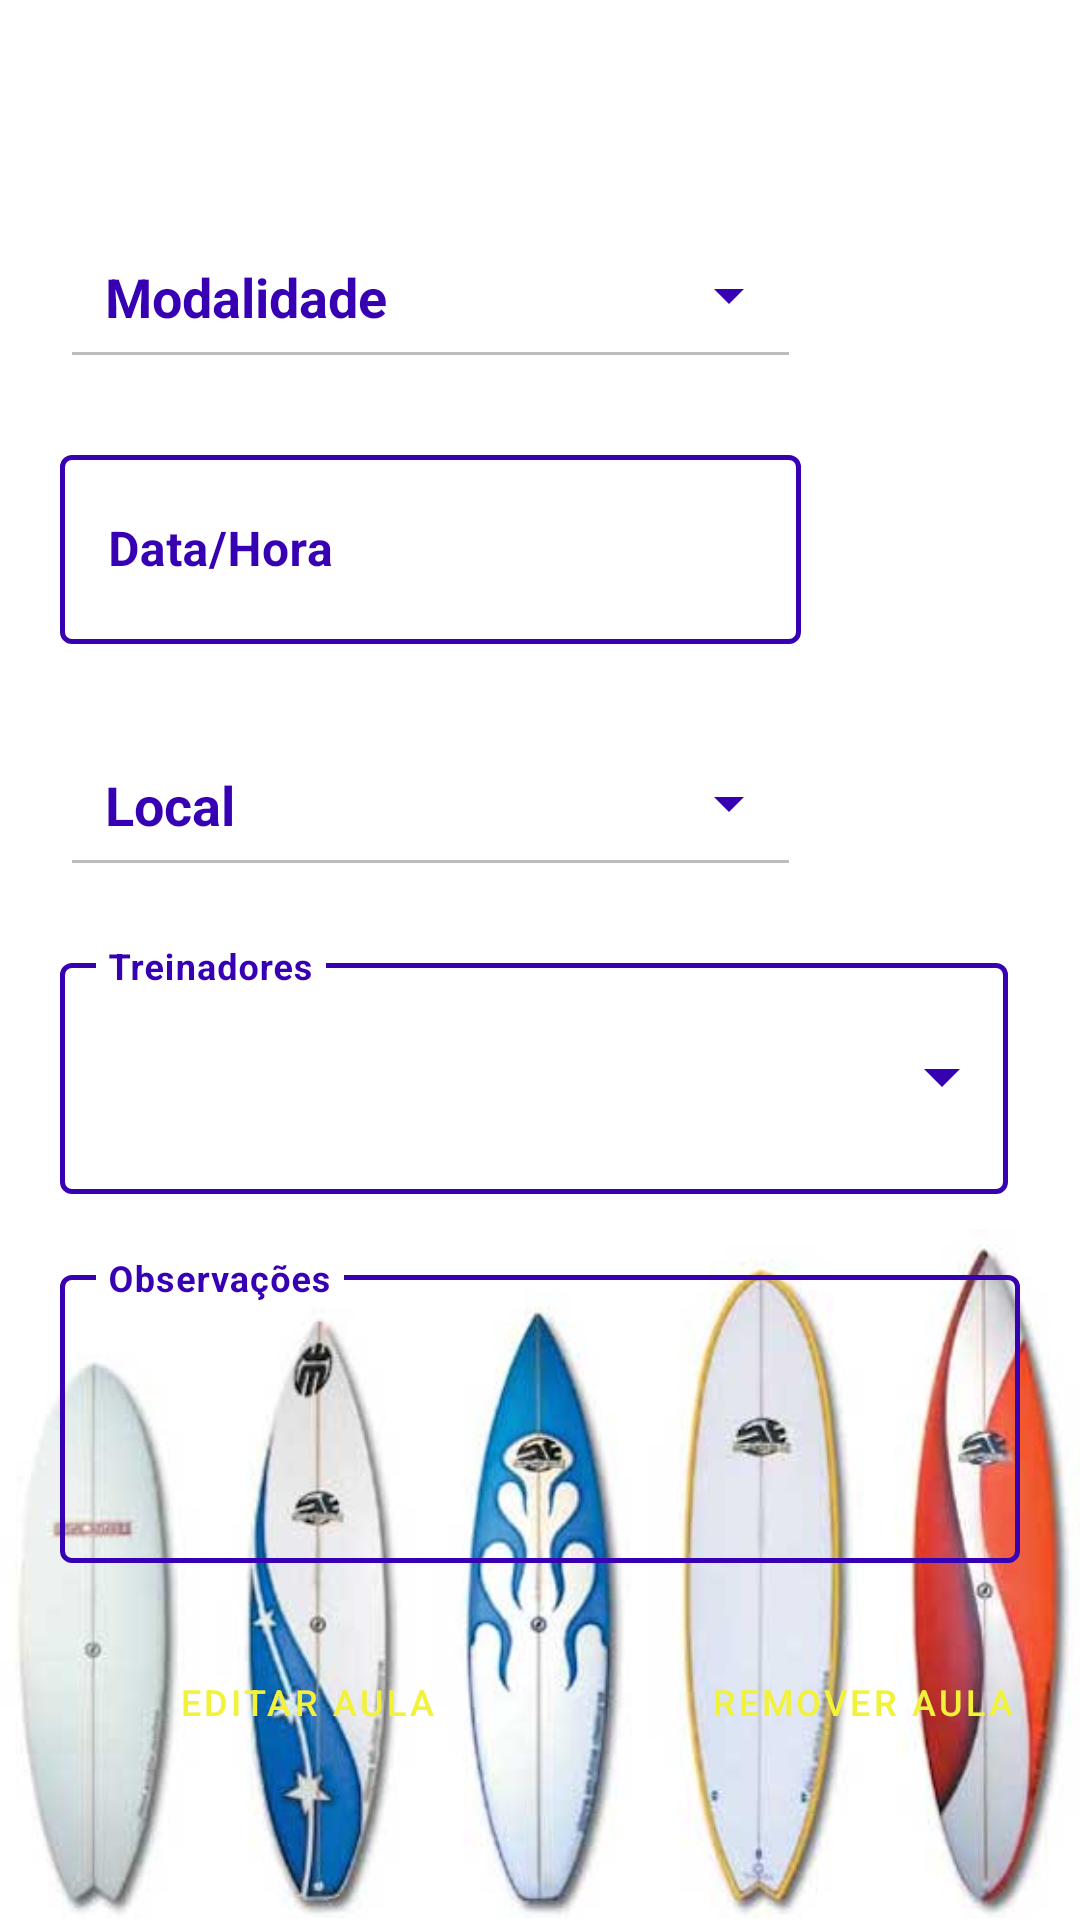

The Android layout XML behind this screen, and the referenced resources:
<!-- AndroidManifest.xml: application theme Theme.BSSApp -->
<!-- res/layout/fragment_edit_class.xml -->
<?xml version="1.0" encoding="utf-8"?>
<androidx.constraintlayout.widget.ConstraintLayout xmlns:android="http://schemas.android.com/apk/res/android"
    xmlns:app="http://schemas.android.com/apk/res-auto"
    xmlns:tools="http://schemas.android.com/tools"
    android:layout_width="match_parent"
    android:layout_height="match_parent"
    tools:context=".ui.classes.EditClassFragment">

    <ImageView
        android:id="@+id/imageView1"
        android:layout_width="match_parent"
        android:layout_height="231dp"
        android:src="@drawable/surf_boards"
        app:layout_constraintBottom_toBottomOf="parent"
        app:layout_constraintTop_toTopOf="parent"
        app:layout_constraintVertical_bias="1.0"
        tools:ignore="ContentDescription,ImageContrastCheck"
        tools:layout_editor_absoluteX="0dp"/>

    <LinearLayout
        android:layout_width="match_parent"
        android:layout_height="match_parent"
        android:orientation="vertical"
        android:paddingTop="65sp"
        android:paddingStart="20sp"
        android:paddingEnd="10sp">

        <com.google.android.material.textfield.TextInputLayout
            android:id="@+id/textInputLayout"
            style="@style/TextInputLayoutStyle"
            android:layout_width="247dp"
            android:layout_height="wrap_content"
            android:theme="@style/AutoCompleteTheme"
            app:endIconTint="@color/purple_700"
            tools:ignore="HardcodedText">

            <AutoCompleteTextView
                android:id="@+id/autoCompleteSport"
                android:layout_width="match_parent"
                android:layout_height="56dp"
                android:enabled="false"
                android:hint="Modalidade"
                android:inputType="none"
                android:minHeight="48dp"
                android:paddingStart="15sp"
                android:paddingEnd="10sp"
                android:textColor="@color/purple_700"
                android:textStyle="bold"
                tools:ignore="LabelFor,SpeakableTextPresentCheck" />

        </com.google.android.material.textfield.TextInputLayout>


        <LinearLayout
            android:layout_width="match_parent"
            android:layout_height="70sp"
            android:orientation="horizontal"
            android:layout_marginTop="20sp">

            <com.google.android.material.textfield.TextInputLayout
                android:id="@+id/name_text_input"
                style="@style/TextInputStyle"
                android:layout_width="247dp"
                android:layout_height="wrap_content">

                <com.google.android.material.textfield.TextInputEditText
                    android:id="@+id/calendarEditText"
                    android:layout_width="match_parent"
                    android:layout_height="63dp"
                    android:enabled="false"
                    android:hint="Data/Hora"
                    android:textColor="@color/purple_700"
                    android:textStyle="bold"
                    tools:ignore="HardcodedText" />
            </com.google.android.material.textfield.TextInputLayout>

            <ImageView
                android:id="@+id/imageViewCalendar"
                android:layout_width="57dp"
                android:layout_height="63dp"
                android:src="@drawable/calendar_icon"
                tools:ignore="ContentDescription"
                android:layout_marginStart="5sp"/>
        </LinearLayout>

        <com.google.android.material.textfield.TextInputLayout
            android:id="@+id/textInputLayout2"
            style="@style/TextInputLayoutStyle"
            android:layout_width="247dp"
            android:layout_height="wrap_content"
            android:layout_marginTop="18sp"
            android:layout_marginBottom="20sp"
            android:theme="@style/AutoCompleteTheme"
            app:endIconTint="@color/purple_700"
            tools:ignore="HardcodedText">

            <AutoCompleteTextView
                android:id="@+id/autoCompleteLocal"
                android:layout_width="match_parent"
                android:layout_height="56dp"
                android:enabled="false"
                android:hint="Local"
                android:inputType="none"
                android:minHeight="48dp"
                android:paddingStart="15sp"
                android:paddingEnd="10sp"
                android:textColor="@color/purple_700"
                android:textStyle="bold"
                tools:ignore="LabelFor,SpeakableTextPresentCheck" />

        </com.google.android.material.textfield.TextInputLayout>

        <com.google.android.material.textfield.TextInputLayout
            android:id="@+id/name_text_input3"
            style="@style/TextInputStyle"
            android:layout_width="316dp"
            android:layout_height="84dp"
            android:layout_marginBottom="20sp">

            <com.google.android.material.textfield.TextInputEditText
                android:id="@+id/profsEditText"
                android:layout_width="match_parent"
                android:layout_height="77dp"
                android:drawableEnd="@drawable/arrow_down_layout"
                android:hint="Treinadores"
                android:inputType="none"
                android:maxLines="4"
                android:text=" "
                android:textColor="@color/purple_700"
                android:textStyle="bold"
                tools:ignore="HardcodedText" />
        </com.google.android.material.textfield.TextInputLayout>

        <com.google.android.material.textfield.TextInputLayout
            android:id="@+id/obs_text_input"
            style="@style/TextInputStyle"
            android:layout_width="320dp"
            android:layout_height="107dp"
            app:helperTextTextAppearance="@style/HelperTextAppearance"
            android:textColorHint="@color/purple_700"
            app:hintTextColor="@color/purple_700">

            <com.google.android.material.textfield.TextInputEditText
                android:id="@+id/obsEditText"
                android:layout_width="match_parent"
                android:layout_height="96dp"
                android:hint="Observações"
                android:text=" "
                android:textColor="@color/purple_700"
                android:textStyle="bold"
                tools:ignore="HardcodedText"
                android:theme="@style/TextInputEditTextStyle"
                app:hintTextColor="@color/purple_700"
                android:textColorHint="@color/purple_700"
                android:textColorHighlight="@color/purple_700"/>
        </com.google.android.material.textfield.TextInputLayout>

        <LinearLayout
            android:layout_width="match_parent"
            android:layout_height="60dp"
            android:orientation="horizontal"
            android:layout_marginTop="10sp">

            <Button
                android:id="@+id/buttonEditSaveClass"
                android:layout_width="165dp"
                android:layout_height="61dp"
                android:backgroundTint="@color/purple_700"
                android:text="Editar aula"
                android:textColor="@color/theme_primary_color"
                android:textSize="12sp"
                android:layout_marginEnd="20sp"
                app:layout_constraintBottom_toBottomOf="parent"
                app:layout_constraintEnd_toEndOf="parent"
                app:layout_constraintHorizontal_bias="0.305"
                app:layout_constraintStart_toStartOf="parent"
                app:layout_constraintTop_toTopOf="parent"
                app:layout_constraintVertical_bias="0.447"
                tools:ignore="HardcodedText"
                style="?android:attr/buttonBarButtonStyle" />

            <Button
                android:id="@+id/buttonRemoveClass"
                android:layout_width="165dp"
                android:layout_height="61dp"
                android:backgroundTint="@color/purple_700"
                android:text="Remover aula"
                android:textColor="@color/theme_primary_color"
                android:textSize="12sp"
                app:layout_constraintBottom_toBottomOf="parent"
                app:layout_constraintEnd_toEndOf="parent"
                app:layout_constraintHorizontal_bias="0.305"
                app:layout_constraintStart_toStartOf="parent"
                app:layout_constraintTop_toTopOf="parent"
                app:layout_constraintVertical_bias="0.447"
                tools:ignore="HardcodedText"
                style="?android:attr/buttonBarButtonStyle" />

        </LinearLayout>



    </LinearLayout>

</androidx.constraintlayout.widget.ConstraintLayout>
<!-- resources referenced by this layout -->
<resources>
  <color name="purple_700">#FF3700B3</color>
  <color name="theme_primary_color">#F2F23A</color>
  <!-- drawable arrow_down_layout (drawable) -->
  <?xml version="1.0" encoding="utf-8"?>
  <layer-list xmlns:android="http://schemas.android.com/apk/res/android" >
  
      <item
          android:drawable="@drawable/arrow_down_purple"
          android:width="12sp"
          android:height="12sp"
          />
  
  </layer-list >
  <!-- drawable surf_boards: jpg bitmap (drawable-v24, 22219 bytes) -->
  <style name="AutoCompleteTheme" parent="Theme.MaterialComponents.Light">
          
          <item name="android:textColor">@color/purple_700</item>
          
          <item name="android:textColorHint">@color/purple_700</item>
          
          <item name="android:tint">@color/purple_700</item>
      </style>
  <style name="HelperTextAppearance" parent="TextAppearance.AppCompat">
          <item name="android:textColor">@color/purple_700</item>
      </style>
  <style name="TextInputEditTextStyle">
          <item name="android:textColorHint">@color/purple_700</item>
          <item name="colorControlActivated">@color/purple_700</item>
          <item name="android:focusable">false</item>
          <item name="android:focusableInTouchMode">true</item>
          <item name="android:textColorHighlight">@color/purple_700</item>
          <item name="colorAccent">@color/purple_700</item>
          <item name="colorControlNormal">@color/purple_700</item>
          <item name="colorControlHighlight">@color/purple_700</item>
      </style>
  <style name="TextInputLayoutStyle" parent="Widget.MaterialComponents.TextInputLayout.OutlinedBox.Dense.ExposedDropdownMenu">
          <item name="boxStrokeColor">@color/purple_700</item>
          <item name="android:textColorHint">@color/purple_700</item>
          <item name="boxStrokeWidth">1.5dp</item>
      </style>
  <style name="TextInputStyle" parent="Widget.MaterialComponents.TextInputLayout.OutlinedBox">
          <item name="boxStrokeColor">@color/purple_700</item>
          <item name="android:textColorHint">@color/purple_700</item>
          <item name="boxStrokeWidth">1.5dp</item>
          <item name="colorControlActivated">@color/purple_700</item>
          <item name="colorAccent">@color/purple_700</item>
          <item name="colorControlNormal">@color/purple_700</item>
          <item name="colorControlHighlight">@color/purple_700</item>
      </style>
  <style name="Theme.BSSApp" parent="Theme.MaterialComponents.Light.NoActionBar">
          
          <item name="colorPrimary">#F2F23A</item>
          <item name="colorPrimaryVariant">#F2F23A</item>
          <item name="colorOnPrimary">@color/white</item>
  
          <item name="colorPrimaryDark">#FF3700B3</item>
          <item name="colorAccent">#FF3700B3</item>
  
          
          <item name="colorSecondary">@color/teal_200</item>
          <item name="colorSecondaryVariant">@color/teal_700</item>
          <item name="colorOnSecondary">@android:color/transparent</item>
          
          <item name="android:statusBarColor" tools:targetApi="l" tools:ignore="ObsoleteSdkInt">?attr/colorPrimaryVariant</item>
          
  
          <item name="android:windowTranslucentStatus">true</item>
  
          <item name="android:windowLightStatusBar" tools:ignore="NewApi">true</item>
      </style>
  <!-- drawable arrow_down_purple: png bitmap (drawable-v24, 9936 bytes) -->
  <color name="white">#FFFFFFFF</color>
  <color name="teal_200">#FF03DAC5</color>
  <color name="teal_700">#FF018786</color>
</resources>
